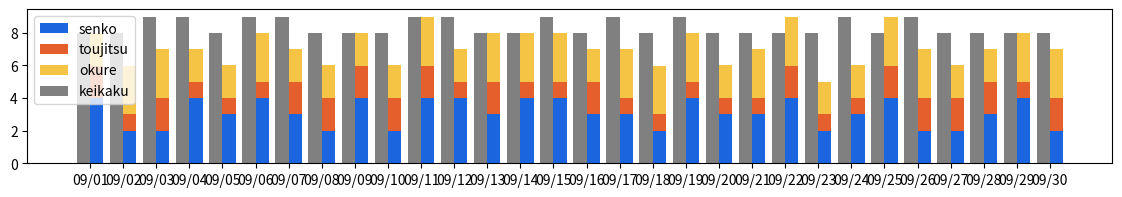

The matplotlib source for this figure:
import matplotlib as mpl
import matplotlib.pyplot as plt
import matplotlib.dates as mdates
import numpy as np
import pandas as pd
from datetime import date, datetime

lst_date = pd.date_range(date(2022, 9, 1), date(2022, 9, 30)).to_list()
lst_senko = [np.random.randint(2, 5) for i in range(0, 30)]
lst_toujitsu = [np.random.randint(1, 3) for i in range(0, 30)]
lst_okure = [np.random.randint(2, 4) for i in range(0, 30)]
lst_keikaku = [np.random.randint(8, 10) for i in range(0, 30)]

dataset = pd.DataFrame({
    'date': lst_date,
    'senko': lst_senko,
    'toujitsu': lst_toujitsu,
    'okure': lst_okure,
    'keikaku': lst_keikaku})

def make_bar_plot(dataset, date_column, plan_column):
    fig, ax = plt.subplots(1,1,figsize=(14,2))
    ax.xaxis.set_major_formatter(mdates.DateFormatter('%m/%d'))
    lst_column = dataset.columns.to_list()
    lst_column.remove(str(date_column))
    
    
    lst_color = ['#1B66DF', '#E45F2B', '#F6C445', '#72FA93', 'green', 'blue']
    color_palette = lst_color[:(len(lst_column) - 1)]
    print((len(lst_column) - 1))
    bottom = 0
    counter = 0
    for column in lst_column:
        width = 0.4
        if column == plan_column:
            ax.bar(dataset[date_column], dataset[column], align='edge', width=-0.4, color="grey", label=column)
        else:
            ax.bar(dataset[date_column], dataset[column], align='edge', width=width, bottom=bottom, color=color_palette[counter], label=column)
            bottom += np.array(dataset[column])
            counter += 1
    ax.set_xticks(dataset[date_column])
    ax.legend()
    plt.show()
if __name__ == '__main__':
    make_bar_plot(dataset, date_column='date', plan_column='keikaku')